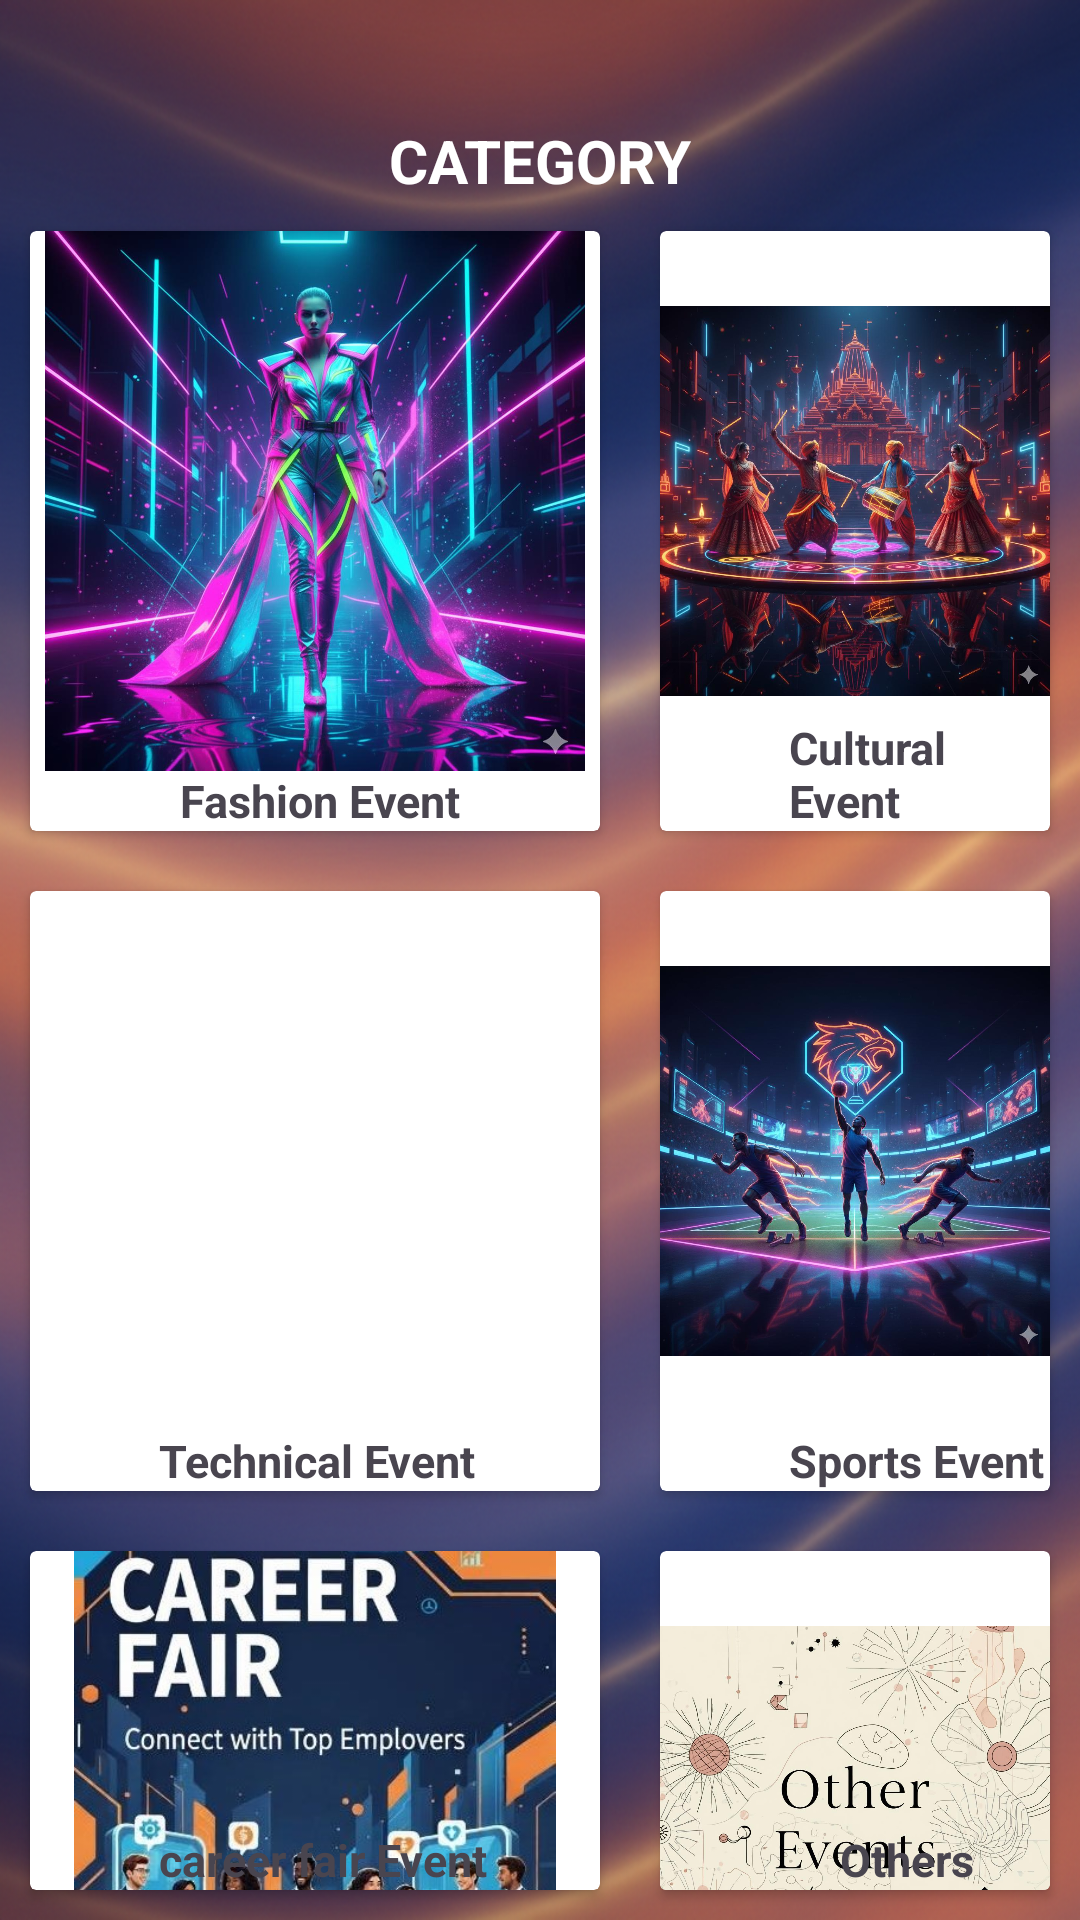

The Android layout XML behind this screen, and the referenced resources:
<!-- AndroidManifest.xml: application theme Theme.CollegeEventManager -->
<!-- res/layout/activity_category.xml -->
<?xml version="1.0" encoding="utf-8"?>
<RelativeLayout xmlns:android="http://schemas.android.com/apk/res/android"
    xmlns:app="http://schemas.android.com/apk/res-auto"
    xmlns:tools="http://schemas.android.com/tools"
    android:id="@+id/main"
    android:layout_width="match_parent"
    android:layout_height="match_parent"
    tools:context=".Category"
    android:background="@drawable/backgroundd"
    >
    <TextView
        android:layout_width="wrap_content"
        android:layout_height="wrap_content"
        android:layout_centerHorizontal="true"
        android:layout_marginTop="40dp"
        android:text="CATEGORY"
        android:textColor="@color/white"
        android:id="@+id/title"
        android:textStyle="bold"
        android:textSize="20sp"/>
    <androidx.cardview.widget.CardView
        android:layout_width="190dp"
        android:layout_height="200dp"
        android:layout_margin="10dp"
        android:id="@+id/fashion"
        android:layout_below="@id/title"
        >
        <ImageView
            android:layout_width="match_parent"
            android:layout_height="180dp"
            android:src="@drawable/fashion"

            android:id="@+id/fashimage"/>
        <TextView
            android:layout_width="wrap_content"
            android:layout_height="wrap_content"
            android:text="Fashion Event"
            android:textStyle="bold"
            android:textSize="15dp"
            android:layout_gravity="bottom"
            android:layout_marginStart="50dp"

            />

    </androidx.cardview.widget.CardView>
    <androidx.cardview.widget.CardView
        android:layout_width="200dp"
        android:layout_height="200dp"
        android:layout_margin="10dp"
        android:id="@+id/cultural"
        android:layout_toRightOf="@+id/fashion"
        android:layout_below="@+id/title"
        >
        <ImageView
            android:layout_width="match_parent"
            android:layout_height="180dp"
            android:src="@drawable/cul"
            />
        <TextView
            android:layout_width="wrap_content"
            android:layout_height="wrap_content"
            android:text="Cultural Event "
            android:textStyle="bold"
            android:textSize="15dp"

            android:layout_gravity="bottom"
            android:layout_marginStart="43dp"

            />



    </androidx.cardview.widget.CardView>
    <androidx.cardview.widget.CardView
        android:layout_width="190dp"
        android:layout_height="200dp"
        android:layout_margin="10dp"
        android:id="@+id/technical"
        android:layout_below="@+id/fashion"
        >
        <ImageView
            android:layout_width="match_parent"
            android:layout_height="180dp"
            android:src="@drawable/technical"
            />
        <TextView
            android:layout_width="wrap_content"
            android:layout_height="wrap_content"
            android:text="Technical Event "
            android:textStyle="bold"
            android:textSize="15dp"
            android:layout_gravity="bottom"
            android:layout_marginStart="43dp"

            />

    </androidx.cardview.widget.CardView>
    <androidx.cardview.widget.CardView
        android:layout_width="200dp"
        android:layout_height="200dp"
        android:layout_margin="10dp"
        android:id="@+id/sports"
        android:layout_below="@+id/fashion"
        android:layout_toRightOf="@+id/technical"


        >
        <ImageView
            android:layout_width="match_parent"
            android:layout_height="180dp"
            android:src="@drawable/sports"
            />
        <TextView
            android:layout_width="wrap_content"
            android:layout_height="wrap_content"
            android:text="Sports Event "
            android:textStyle="bold"
            android:textSize="15dp"
            android:layout_gravity="bottom"
            android:layout_marginStart="43dp"

            />

    </androidx.cardview.widget.CardView>
    <androidx.cardview.widget.CardView
        android:layout_width="190dp"
        android:layout_height="200dp"
        android:layout_margin="10dp"
        android:id="@+id/careerfair"
        android:layout_below="@+id/sports"



        >
        <ImageView
            android:layout_width="match_parent"
            android:layout_height="180dp"
            android:src="@drawable/careerfair"
            />
        <TextView
            android:layout_width="wrap_content"
            android:layout_height="wrap_content"
            android:text="career fair Event "
            android:textStyle="bold"
            android:textSize="15dp"
            android:layout_gravity="bottom"
            android:layout_marginStart="43dp"

            />

    </androidx.cardview.widget.CardView>
    <androidx.cardview.widget.CardView
        android:layout_width="200dp"
        android:layout_height="200dp"
        android:layout_margin="10dp"
        android:id="@+id/other"
        android:layout_below="@+id/sports"
        android:layout_toRightOf="@+id/careerfair"





        >
        <ImageView
            android:layout_width="match_parent"
            android:layout_height="180dp"
            android:src="@drawable/other"
            />
        <TextView
            android:layout_width="wrap_content"
            android:layout_height="wrap_content"
            android:text="Others "
            android:textStyle="bold"
            android:textSize="15dp"
            android:layout_gravity="bottom"
            android:layout_marginStart="60dp"

            />

    </androidx.cardview.widget.CardView>

</RelativeLayout>
<!-- resources referenced by this layout -->
<resources>
  <!-- drawable backgroundd: png bitmap (drawable, 927786 bytes) -->
  <!-- drawable careerfair: jpg bitmap (drawable, 66635 bytes) -->
  <!-- drawable cul: jpg bitmap (drawable, 142870 bytes) -->
  <!-- drawable fashion: jpg bitmap (drawable, 139825 bytes) -->
  <!-- drawable other: jpg bitmap (drawable, 157896 bytes) -->
  <!-- drawable sports: jpg bitmap (drawable, 117060 bytes) -->
  <style name="Theme.CollegeEventManager" parent="Theme.Material3.DayNight.NoActionBar">
      </style>
  <!-- not gathered from this repository: default colours our renderer supplied (Android Studio template values) -->
  <color name="white">#FFFFFFFF</color>
</resources>
